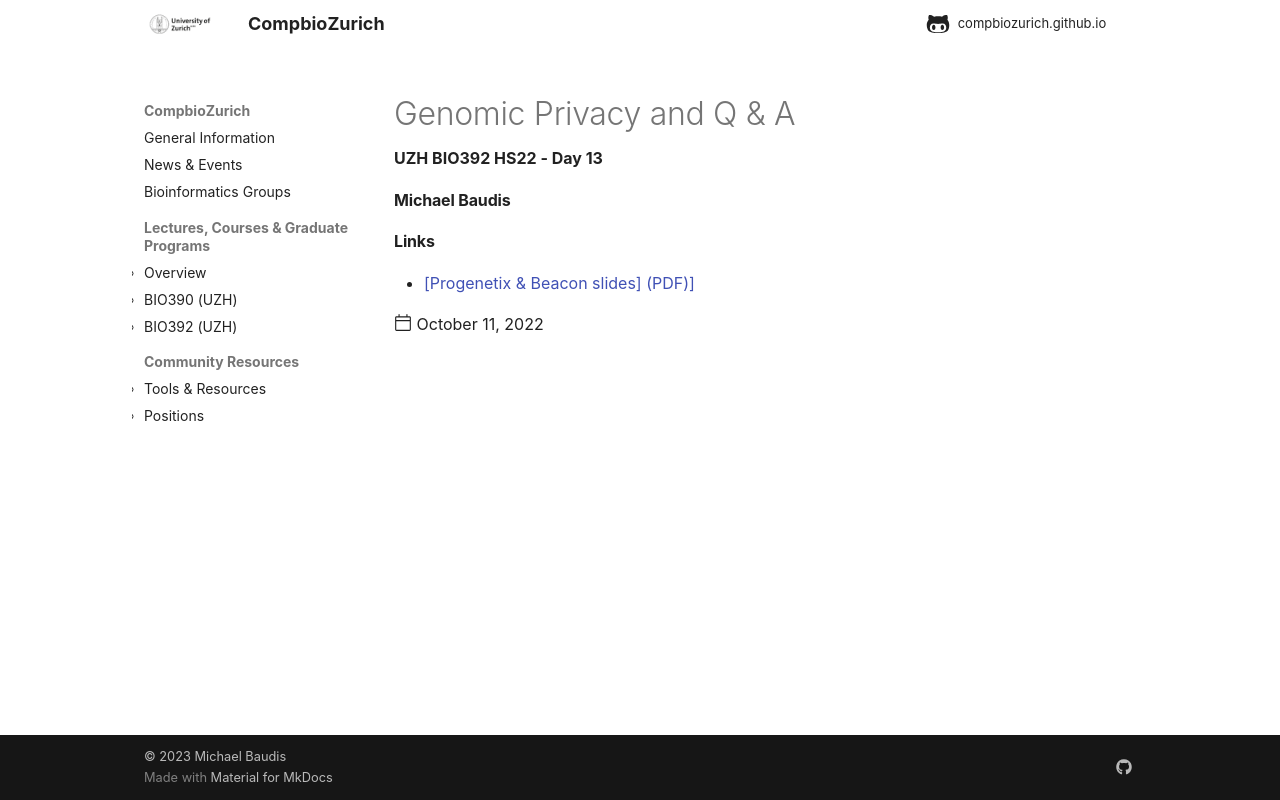

repository: compbiozurich/compbiozurich.github.io · page: teaching/UZH-BIO392/2022/2022-10-11-day-13/index.html · generator: mkdocs

---
template: post.html
title: 'Genomic Privacy and Q & A'
description: UZH BIO392 HS22 - Day 13
date: 2022-10-11
authors:
  - "@mbaudis"
pdf_file_name: 
links:
  - '[[Progenetix & Beacon slides] (PDF)](https://raw.githubusercontent.com/compbiozurich/UZH-BIO392/master/course-material/2022/2022-10-11___Michael-Baudis__Genomic-data-and-Privacy__UZH-BIO392-HS22.pdf)'
---

#### Michael Baudis

<!--more-->
